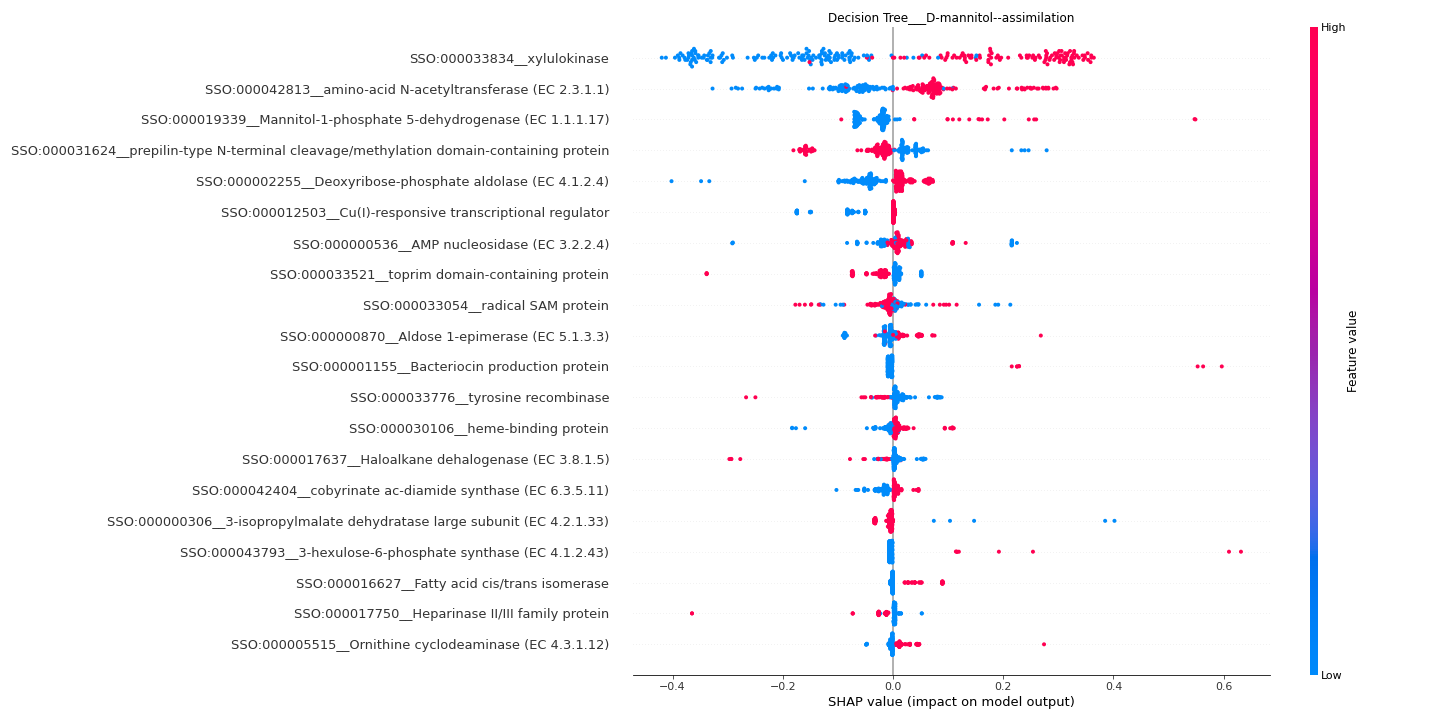

Values plotted in this chart, from the file beside it:
feature	importance
SSO:000033834__xylulokinase	0.2169
SSO:000042813__amino-acid N-acetyltransf…	0.1003
SSO:000019339__Mannitol-1-phosphate 5-de…	0.04802
SSO:000031624__prepilin-type N-terminal …	0.04719
SSO:000002255__Deoxyribose-phosphate ald…	0.03957
SSO:000012503__Cu(I)-responsive transcri…	0.03637
SSO:000000536__AMP nucleosidase (EC 3.2.…	0.03416
SSO:000033521__toprim domain-containing …	0.02216
SSO:000033054__radical SAM protein	0.02202
SSO:000000870__Aldose 1-epimerase (EC 5.…	0.01916
SSO:000001155__Bacteriocin production pr…	0.01636
SSO:000033776__tyrosine recombinase	0.01548
SSO:000030106__heme-binding protein	0.01366
SSO:000017637__Haloalkane dehalogenase (…	0.01336
SSO:000042404__cobyrinate ac-diamide syn…	0.01323
SSO:000000306__3-isopropylmalate dehydra…	0.01249
SSO:000043793__3-hexulose-6-phosphate sy…	0.0123
SSO:000016627__Fatty acid cis/trans isom…	0.01085
SSO:000017750__Heparinase II/III family …	0.01081
SSO:000005515__Ornithine cyclodeaminase …	0.009549
